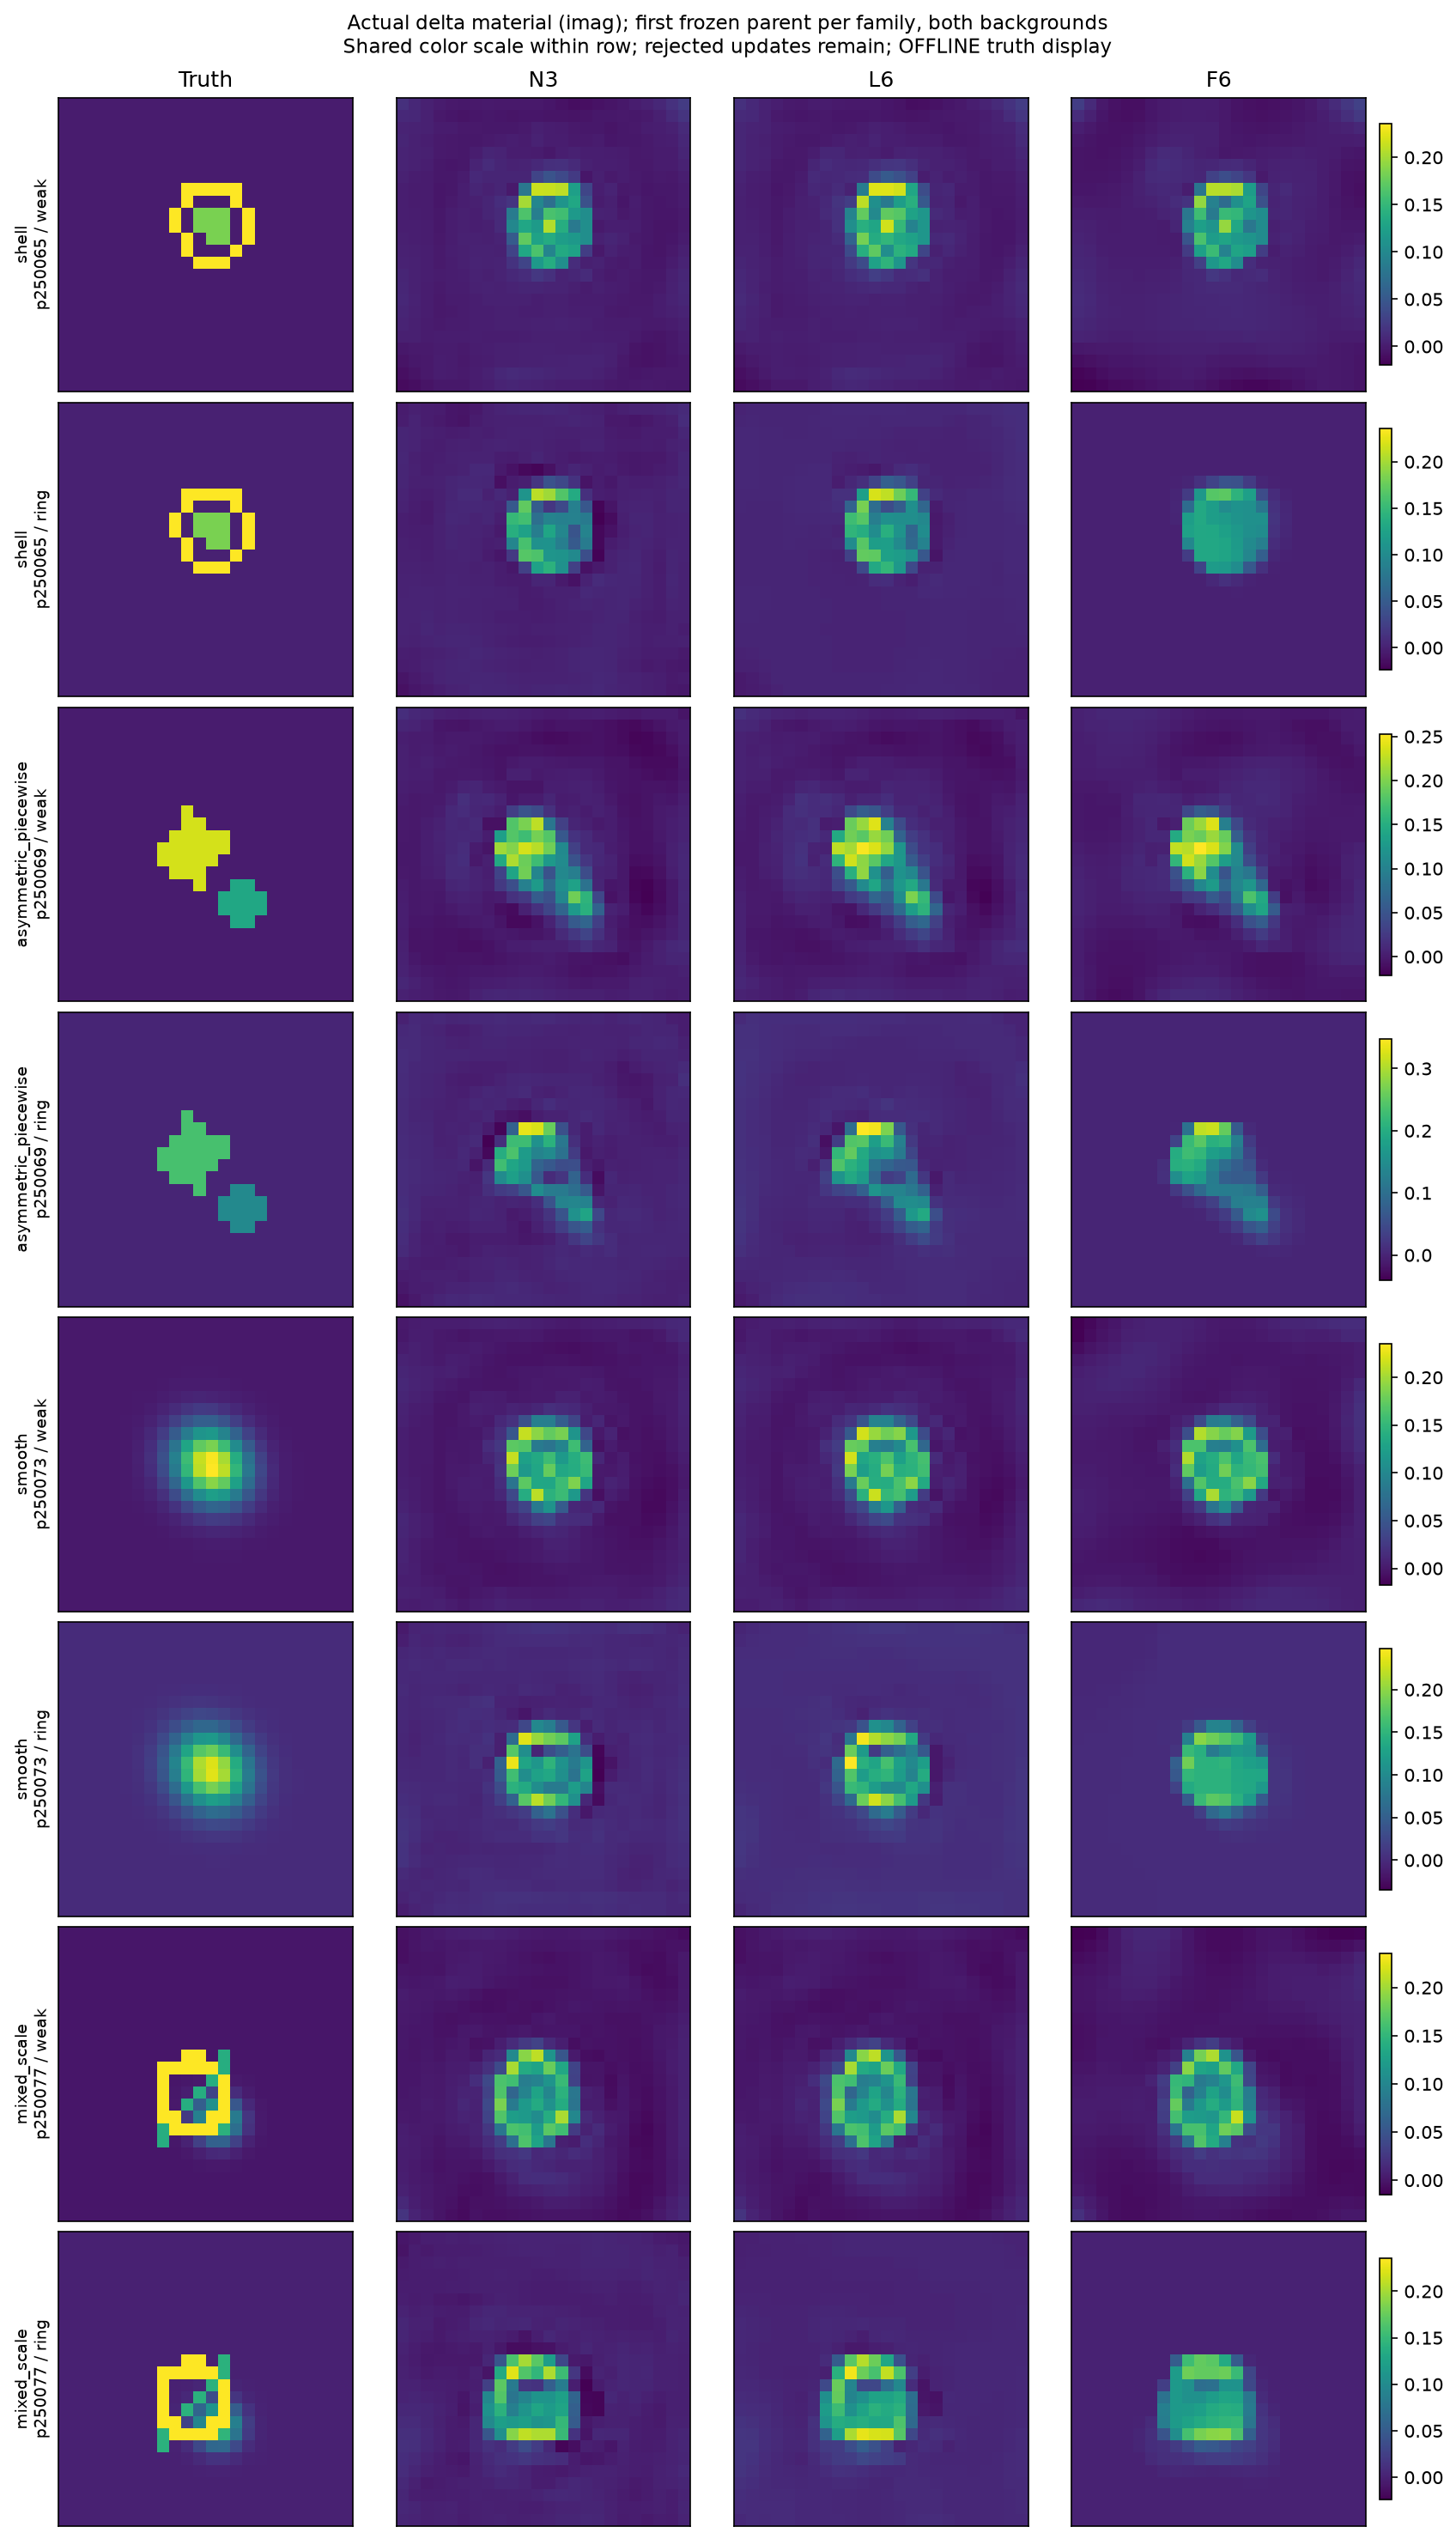

The table this chart was drawn from, first rows:
case_id, parent_id, family, background_id, amplitude, sigma, image, status, pixel_row, pixel_col, delta_real, delta_imag
p250065_weak_a1_snr20, 250065, shell, weak, 1.2, 0.001049, Truth, AVAILABLE, 0, 0, 0.0, 0.0
p250065_weak_a1_snr20, 250065, shell, weak, 1.2, 0.001049, Truth, AVAILABLE, 0, 1, 0.0, 0.0
p250065_weak_a1_snr20, 250065, shell, weak, 1.2, 0.001049, Truth, AVAILABLE, 0, 2, 0.0, 0.0
p250065_weak_a1_snr20, 250065, shell, weak, 1.2, 0.001049, Truth, AVAILABLE, 0, 3, 0.0, 0.0
p250065_weak_a1_snr20, 250065, shell, weak, 1.2, 0.001049, Truth, AVAILABLE, 0, 4, 0.0, 0.0
p250065_weak_a1_snr20, 250065, shell, weak, 1.2, 0.001049, Truth, AVAILABLE, 0, 5, 0.0, 0.0
p250065_weak_a1_snr20, 250065, shell, weak, 1.2, 0.001049, Truth, AVAILABLE, 0, 6, 0.0, 0.0
p250065_weak_a1_snr20, 250065, shell, weak, 1.2, 0.001049, Truth, AVAILABLE, 0, 7, 0.0, 0.0
p250065_weak_a1_snr20, 250065, shell, weak, 1.2, 0.001049, Truth, AVAILABLE, 0, 8, 0.0, 0.0
p250065_weak_a1_snr20, 250065, shell, weak, 1.2, 0.001049, Truth, AVAILABLE, 0, 9, 0.0, 0.0
p250065_weak_a1_snr20, 250065, shell, weak, 1.2, 0.001049, Truth, AVAILABLE, 0, 10, 0.0, 0.0
p250065_weak_a1_snr20, 250065, shell, weak, 1.2, 0.001049, Truth, AVAILABLE, 0, 11, 0.0, 0.0
p250065_weak_a1_snr20, 250065, shell, weak, 1.2, 0.001049, Truth, AVAILABLE, 0, 12, 0.0, 0.0
p250065_weak_a1_snr20, 250065, shell, weak, 1.2, 0.001049, Truth, AVAILABLE, 0, 13, 0.0, 0.0
p250065_weak_a1_snr20, 250065, shell, weak, 1.2, 0.001049, Truth, AVAILABLE, 0, 14, 0.0, 0.0
p250065_weak_a1_snr20, 250065, shell, weak, 1.2, 0.001049, Truth, AVAILABLE, 0, 15, 0.0, 0.0
p250065_weak_a1_snr20, 250065, shell, weak, 1.2, 0.001049, Truth, AVAILABLE, 0, 16, 0.0, 0.0
p250065_weak_a1_snr20, 250065, shell, weak, 1.2, 0.001049, Truth, AVAILABLE, 0, 17, 0.0, 0.0
p250065_weak_a1_snr20, 250065, shell, weak, 1.2, 0.001049, Truth, AVAILABLE, 0, 18, 0.0, 0.0
p250065_weak_a1_snr20, 250065, shell, weak, 1.2, 0.001049, Truth, AVAILABLE, 0, 19, 0.0, 0.0
p250065_weak_a1_snr20, 250065, shell, weak, 1.2, 0.001049, Truth, AVAILABLE, 0, 20, 0.0, 0.0
p250065_weak_a1_snr20, 250065, shell, weak, 1.2, 0.001049, Truth, AVAILABLE, 0, 21, 0.0, 0.0
p250065_weak_a1_snr20, 250065, shell, weak, 1.2, 0.001049, Truth, AVAILABLE, 0, 22, 0.0, 0.0
p250065_weak_a1_snr20, 250065, shell, weak, 1.2, 0.001049, Truth, AVAILABLE, 0, 23, 0.0, 0.0
p250065_weak_a1_snr20, 250065, shell, weak, 1.2, 0.001049, Truth, AVAILABLE, 1, 0, 0.0, 0.0
p250065_weak_a1_snr20, 250065, shell, weak, 1.2, 0.001049, Truth, AVAILABLE, 1, 1, 0.0, 0.0
p250065_weak_a1_snr20, 250065, shell, weak, 1.2, 0.001049, Truth, AVAILABLE, 1, 2, 0.0, 0.0
p250065_weak_a1_snr20, 250065, shell, weak, 1.2, 0.001049, Truth, AVAILABLE, 1, 3, 0.0, 0.0
p250065_weak_a1_snr20, 250065, shell, weak, 1.2, 0.001049, Truth, AVAILABLE, 1, 4, 0.0, 0.0
p250065_weak_a1_snr20, 250065, shell, weak, 1.2, 0.001049, Truth, AVAILABLE, 1, 5, 0.0, 0.0
p250065_weak_a1_snr20, 250065, shell, weak, 1.2, 0.001049, Truth, AVAILABLE, 1, 6, 0.0, 0.0
p250065_weak_a1_snr20, 250065, shell, weak, 1.2, 0.001049, Truth, AVAILABLE, 1, 7, 0.0, 0.0
p250065_weak_a1_snr20, 250065, shell, weak, 1.2, 0.001049, Truth, AVAILABLE, 1, 8, 0.0, 0.0
p250065_weak_a1_snr20, 250065, shell, weak, 1.2, 0.001049, Truth, AVAILABLE, 1, 9, 0.0, 0.0
p250065_weak_a1_snr20, 250065, shell, weak, 1.2, 0.001049, Truth, AVAILABLE, 1, 10, 0.0, 0.0
p250065_weak_a1_snr20, 250065, shell, weak, 1.2, 0.001049, Truth, AVAILABLE, 1, 11, 0.0, 0.0
p250065_weak_a1_snr20, 250065, shell, weak, 1.2, 0.001049, Truth, AVAILABLE, 1, 12, 0.0, 0.0
p250065_weak_a1_snr20, 250065, shell, weak, 1.2, 0.001049, Truth, AVAILABLE, 1, 13, 0.0, 0.0
p250065_weak_a1_snr20, 250065, shell, weak, 1.2, 0.001049, Truth, AVAILABLE, 1, 14, 0.0, 0.0
p250065_weak_a1_snr20, 250065, shell, weak, 1.2, 0.001049, Truth, AVAILABLE, 1, 15, 0.0, 0.0
p250065_weak_a1_snr20, 250065, shell, weak, 1.2, 0.001049, Truth, AVAILABLE, 1, 16, 0.0, 0.0
p250065_weak_a1_snr20, 250065, shell, weak, 1.2, 0.001049, Truth, AVAILABLE, 1, 17, 0.0, 0.0
p250065_weak_a1_snr20, 250065, shell, weak, 1.2, 0.001049, Truth, AVAILABLE, 1, 18, 0.0, 0.0
p250065_weak_a1_snr20, 250065, shell, weak, 1.2, 0.001049, Truth, AVAILABLE, 1, 19, 0.0, 0.0
p250065_weak_a1_snr20, 250065, shell, weak, 1.2, 0.001049, Truth, AVAILABLE, 1, 20, 0.0, 0.0
p250065_weak_a1_snr20, 250065, shell, weak, 1.2, 0.001049, Truth, AVAILABLE, 1, 21, 0.0, 0.0
p250065_weak_a1_snr20, 250065, shell, weak, 1.2, 0.001049, Truth, AVAILABLE, 1, 22, 0.0, 0.0
p250065_weak_a1_snr20, 250065, shell, weak, 1.2, 0.001049, Truth, AVAILABLE, 1, 23, 0.0, 0.0
p250065_weak_a1_snr20, 250065, shell, weak, 1.2, 0.001049, Truth, AVAILABLE, 2, 0, 0.0, 0.0
p250065_weak_a1_snr20, 250065, shell, weak, 1.2, 0.001049, Truth, AVAILABLE, 2, 1, 0.0, 0.0
p250065_weak_a1_snr20, 250065, shell, weak, 1.2, 0.001049, Truth, AVAILABLE, 2, 2, 0.0, 0.0
p250065_weak_a1_snr20, 250065, shell, weak, 1.2, 0.001049, Truth, AVAILABLE, 2, 3, 0.0, 0.0
p250065_weak_a1_snr20, 250065, shell, weak, 1.2, 0.001049, Truth, AVAILABLE, 2, 4, 0.0, 0.0
p250065_weak_a1_snr20, 250065, shell, weak, 1.2, 0.001049, Truth, AVAILABLE, 2, 5, 0.0, 0.0
p250065_weak_a1_snr20, 250065, shell, weak, 1.2, 0.001049, Truth, AVAILABLE, 2, 6, 0.0, 0.0
p250065_weak_a1_snr20, 250065, shell, weak, 1.2, 0.001049, Truth, AVAILABLE, 2, 7, 0.0, 0.0
p250065_weak_a1_snr20, 250065, shell, weak, 1.2, 0.001049, Truth, AVAILABLE, 2, 8, 0.0, 0.0
p250065_weak_a1_snr20, 250065, shell, weak, 1.2, 0.001049, Truth, AVAILABLE, 2, 9, 0.0, 0.0
p250065_weak_a1_snr20, 250065, shell, weak, 1.2, 0.001049, Truth, AVAILABLE, 2, 10, 0.0, 0.0
p250065_weak_a1_snr20, 250065, shell, weak, 1.2, 0.001049, Truth, AVAILABLE, 2, 11, 0.0, 0.0
... 18,372 more rows
